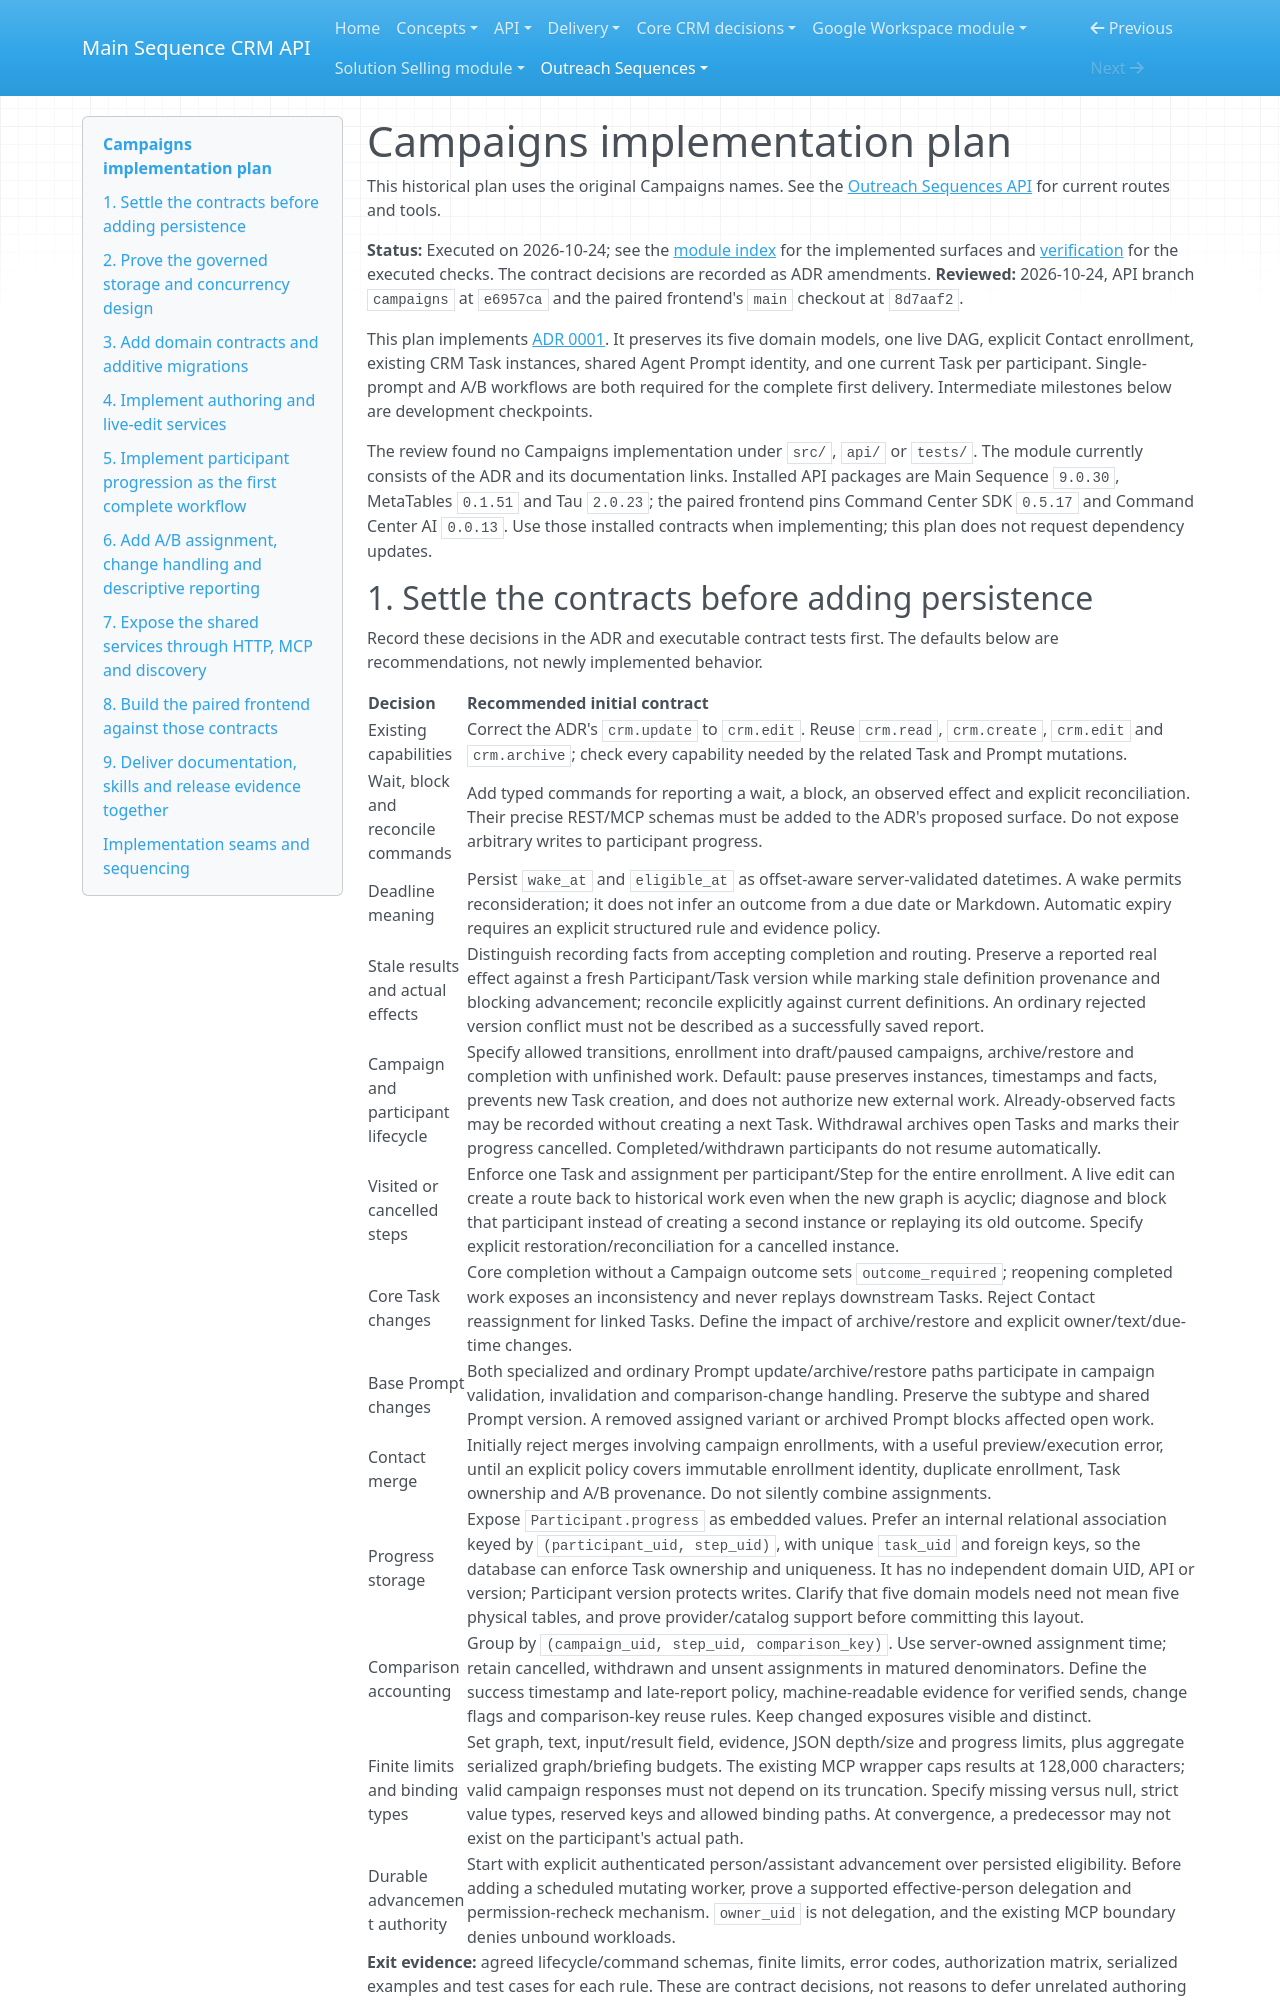

repository: MainSequenceCorp/MainSequenceCRMAPI · page: outreach-sequences/implementation-plan/index.html · generator: mkdocs

# Campaigns implementation plan

This historical plan uses the original Campaigns names. See the
[Outreach Sequences API](../api/outreach-sequences.md) for current routes and tools.

**Status:** Executed on 2026-10-24; see the [module index](index.md) for the
implemented surfaces and [verification](../delivery/verification.md#campaigns-module-2026-10-24)
for the executed checks. The contract decisions are recorded as ADR amendments.
**Reviewed:** 2026-10-24, API branch `campaigns` at `e6957ca` and the paired
frontend's `main` checkout at `8d7aaf2`.

This plan implements [ADR 0001](adrs/0001-campaign-task-graph.md). It preserves
its five domain models, one live DAG, explicit Contact enrollment, existing
CRM Task instances, shared Agent Prompt identity, and one current Task per
participant. Single-prompt and A/B workflows are both required for the complete
first delivery. Intermediate milestones below are development checkpoints.

The review found no Campaigns implementation under `src/`, `api/` or `tests/`.
The module currently consists of the ADR and its documentation links.
Installed API packages are Main Sequence `9.0.30`, MetaTables `0.1.51` and Tau
`2.0.23`; the paired frontend pins Command Center SDK `0.5.17` and Command
Center AI `0.0.13`. Use those installed contracts when implementing; this plan
does not request dependency updates.
